Photos from the image-classification dataset "classification" in the GitHub repository DylanHughes02/fruit-detection-project. Its 4 classes are: apple, banana, orange, pear.

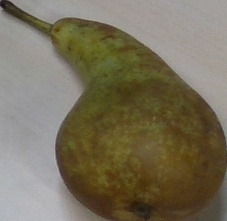
Label: pear

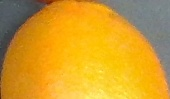
Label: orange

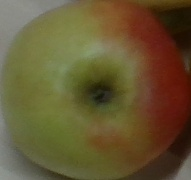
Label: apple

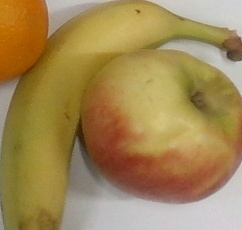
Label: banana

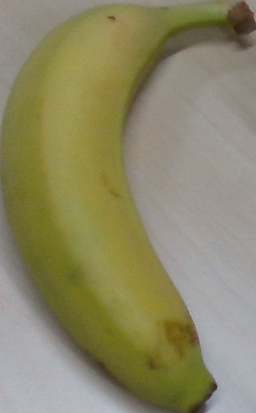
Label: banana

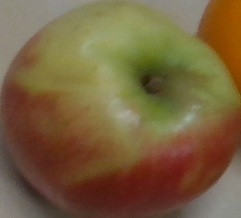
Label: apple
